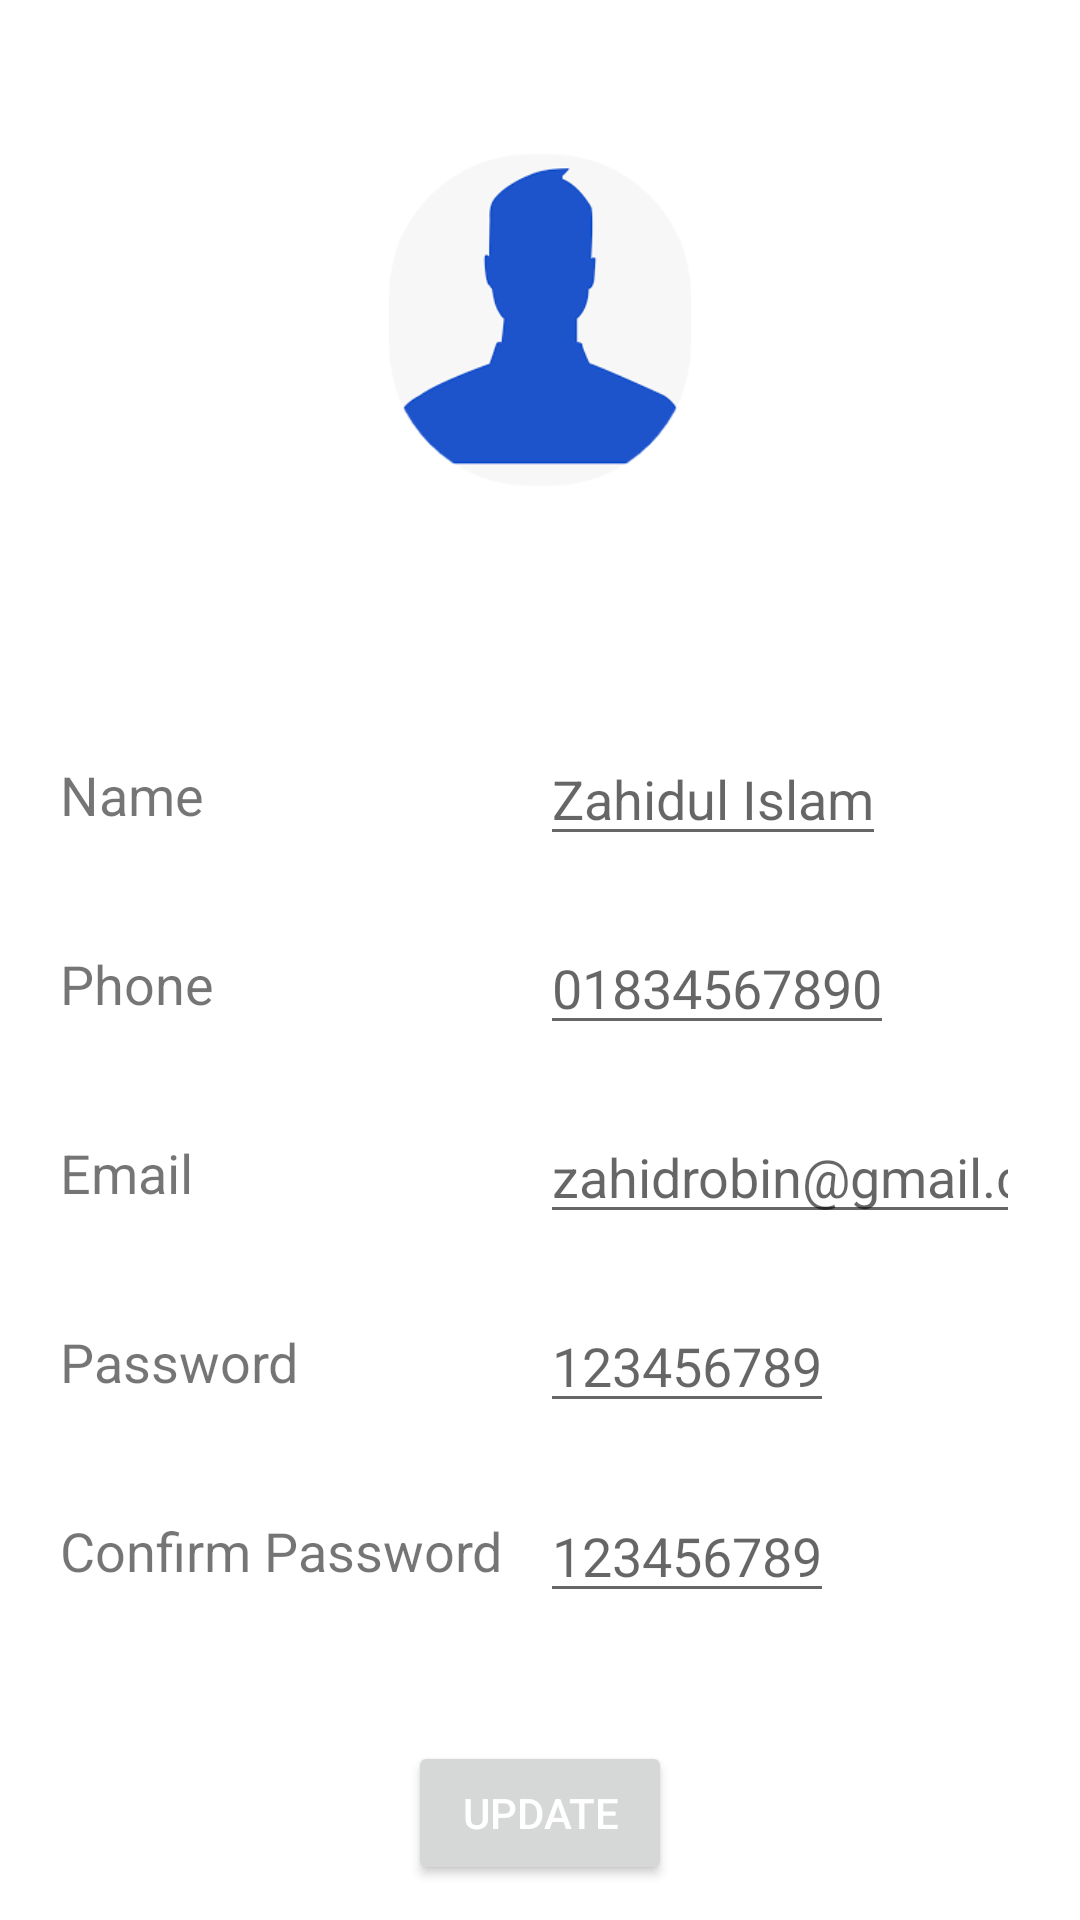

Reconstruct the res/layout file that produces this screen, plus the resources it refers to.
<!-- AndroidManifest.xml: application theme Theme.DUETLibrary -->
<!-- res/layout/activity_admin_profile.xml -->
<?xml version="1.0" encoding="utf-8"?>
<LinearLayout xmlns:android="http://schemas.android.com/apk/res/android"
    xmlns:app="http://schemas.android.com/apk/res-auto"
    xmlns:tools="http://schemas.android.com/tools"
    android:layout_width="match_parent"
    android:layout_height="match_parent"
    android:orientation="vertical"
    android:weightSum="9"
    tools:context=".AdminProfile">

    <LinearLayout
        android:layout_width="match_parent"
        android:layout_height="0dp"
        android:gravity="center"
        android:layout_weight="3">

        <ImageView
            android:layout_gravity="center"
            android:layout_width="120dp"
            android:layout_height="120dp"
            android:src="@drawable/profile_demo"/>
    </LinearLayout>
    <LinearLayout
        android:padding="20dp"
        android:layout_width="match_parent"
        android:layout_height="0dp"
        android:gravity="center_horizontal"
        android:orientation="vertical"
        android:layout_weight="5">
        <LinearLayout
            android:gravity="center_vertical"
            android:layout_weight="1"
            android:orientation="horizontal"
            android:layout_width="match_parent"
            android:weightSum="2"
            android:layout_height="0dp">
            <LinearLayout
                android:layout_width="0dp"
                android:gravity="center_vertical"
                android:layout_height="match_parent"
                android:layout_weight="1">
                <TextView
                    android:layout_width="wrap_content"
                    android:layout_height="wrap_content"
                    android:textSize="18sp"
                    android:text="Name"/>
            </LinearLayout>
            <LinearLayout
                android:layout_width="0dp"
                android:layout_height="wrap_content"
                android:layout_weight="1">
                <EditText
                    android:id="@+id/adminProfileNameId"
                    android:inputType="text"
                    android:layout_width="wrap_content"
                    android:layout_height="wrap_content"
                    android:textSize="18sp"
                    android:textColor="#000"
                    android:hint="Zahidul Islam"/>
            </LinearLayout>
        </LinearLayout>
        <LinearLayout
            android:gravity="center_vertical"
            android:layout_weight="1"
            android:orientation="horizontal"
            android:layout_width="match_parent"
            android:weightSum="2"
            android:layout_height="0dp">
            <LinearLayout
                android:layout_width="0dp"
                android:gravity="center_vertical"
                android:layout_height="match_parent"
                android:layout_weight="1">
                <TextView
                    android:layout_width="wrap_content"
                    android:layout_height="wrap_content"
                    android:textSize="18sp"
                    android:text="Phone"/>
            </LinearLayout>
            <LinearLayout
                android:layout_width="0dp"
                android:layout_height="wrap_content"
                android:layout_weight="1">
                <EditText
                    android:id="@+id/adminProfilePhoneId"
                    android:inputType="text"
                    android:layout_width="wrap_content"
                    android:layout_height="wrap_content"
                    android:textSize="18sp"
                    android:textColor="#000"
                    android:hint="01834567890"/>
            </LinearLayout>
        </LinearLayout>
        <LinearLayout
            android:gravity="center_vertical"
            android:layout_weight="1"
            android:orientation="horizontal"
            android:layout_width="match_parent"
            android:weightSum="2"
            android:layout_height="0dp">
            <LinearLayout
                android:layout_width="0dp"
                android:gravity="center_vertical"
                android:layout_height="match_parent"
                android:layout_weight="1">
                <TextView
                    android:layout_width="wrap_content"
                    android:layout_height="wrap_content"
                    android:textSize="18sp"
                    android:text="Email"/>
            </LinearLayout>
            <LinearLayout
                android:layout_width="0dp"
                android:layout_height="wrap_content"
                android:layout_weight="1">
                <EditText
                    android:id="@+id/adminProfileEmailId"
                    android:inputType="text"
                    android:layout_width="wrap_content"
                    android:layout_height="wrap_content"
                    android:textSize="18sp"
                    android:textColor="#000"
                    android:hint="zahidrobin@gmail.com"/>
            </LinearLayout>
        </LinearLayout>
        <LinearLayout
            android:gravity="center_vertical"
            android:layout_weight="1"
            android:orientation="horizontal"
            android:layout_width="match_parent"
            android:weightSum="2"
            android:layout_height="0dp">
            <LinearLayout
                android:layout_width="0dp"
                android:gravity="center_vertical"
                android:layout_height="match_parent"
                android:layout_weight="1">
                <TextView
                    android:layout_width="wrap_content"
                    android:layout_height="wrap_content"
                    android:textSize="18sp"
                    android:text="Password"/>
            </LinearLayout>
            <LinearLayout
                android:layout_width="0dp"
                android:layout_height="wrap_content"
                android:layout_weight="1">
                <EditText
                    android:id="@+id/adminProfilePasswordId"
                    android:inputType="text"
                    android:layout_width="wrap_content"
                    android:layout_height="wrap_content"
                    android:textSize="18sp"
                    android:textColor="#000"
                    android:hint="123456789"/>
            </LinearLayout>
        </LinearLayout>
        <LinearLayout
            android:gravity="center_vertical"
            android:layout_weight="1"
            android:orientation="horizontal"
            android:layout_width="match_parent"
            android:weightSum="2"
            android:layout_height="0dp">
            <LinearLayout
                android:layout_width="0dp"
                android:gravity="center_vertical"
                android:layout_height="match_parent"
                android:layout_weight="1">
                <TextView
                    android:layout_width="wrap_content"
                    android:layout_height="wrap_content"
                    android:textSize="18sp"
                    android:text="Confirm Password"/>
            </LinearLayout>
            <LinearLayout
                android:layout_width="0dp"
                android:layout_height="wrap_content"
                android:layout_weight="1">
                <EditText
                    android:id="@+id/adminProfileConfirmPasswordId"
                    android:inputType="text"
                    android:layout_width="wrap_content"
                    android:layout_height="wrap_content"
                    android:textSize="18sp"
                    android:textColor="#000"
                    android:hint="123456789"/>
            </LinearLayout>
        </LinearLayout>

    </LinearLayout>
    <LinearLayout
        android:layout_width="match_parent"
        android:layout_height="0dp"
        android:gravity="center"
        android:layout_weight="1">

        <Button
            android:id="@+id/adminProfileUpdateButton"
            android:layout_width="wrap_content"
            android:layout_height="wrap_content"
            android:text="Update"
            android:textColor="@color/white"/>
    </LinearLayout>
</LinearLayout>
<!-- resources referenced by this layout -->
<resources>
  <color name="white">#FFFFFFFF</color>
  <!-- drawable profile_demo: png bitmap (drawable, 10081 bytes) -->
  <style name="Theme.DUETLibrary" parent="Theme.MaterialComponents.DayNight">
          
          <item name="colorPrimary">@color/material_blue</item>
          <item name="colorPrimaryVariant">@color/purple_700</item>
          <item name="colorOnPrimary">@color/white</item>
          
          <item name="colorSecondary">@color/teal_200</item>
          <item name="colorSecondaryVariant">@color/teal_700</item>
          <item name="colorOnSecondary">@color/black</item>
          <item name="android:textColorPrimary">#fff</item>
          
          <item name="android:statusBarColor" tools:targetApi="l">?attr/colorPrimaryVariant</item>
          
      </style>
  <color name="material_blue">#0B76C6</color>
  <color name="purple_700">#FF3700B3</color>
  <color name="teal_200">#FF03DAC5</color>
  <color name="teal_700">#FF018786</color>
  <color name="black">#FF000000</color>
</resources>
